Run: headless pygame with SDL's dummy video driver; simulated clock (each Clock.tick advances the game by its frame time, no real sleeping); random seed 0; keys injected as events and as key.get_pressed() state; no mouse input; restart key R tapped at the start of phases 3 and 4.
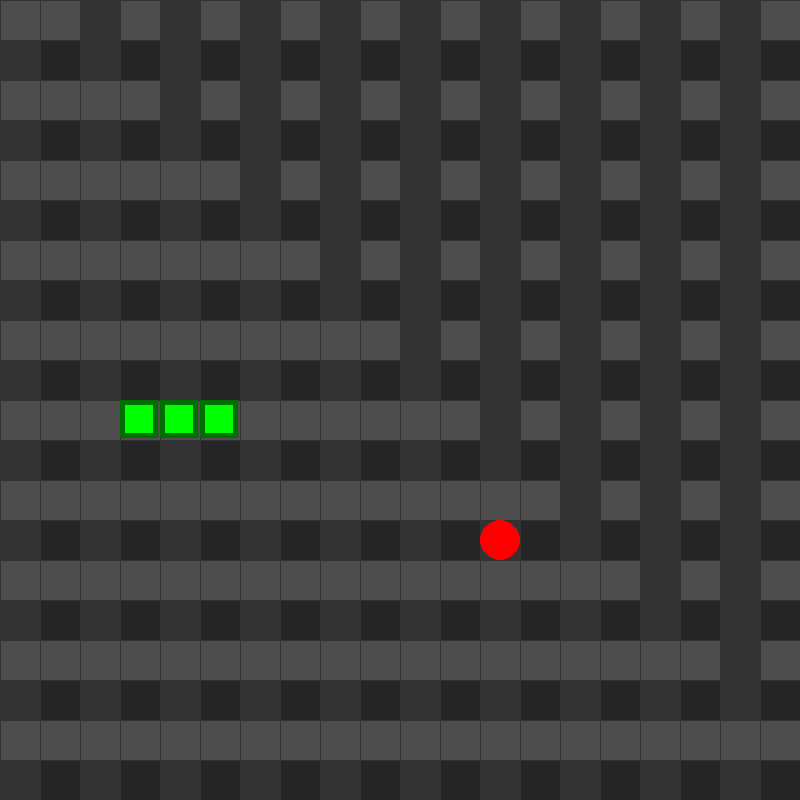
Frame 1 of 4 · flips 1–60 · no input
Frame 2 of 4 · flips 61–180 · tapped SPACE, RETURN · held RIGHT (→), D · screen unchanged from frame 1, image omitted
Frame 3 of 4 · flips 181–300 · tapped R · held DOWN (↓), S · screen unchanged from frame 2, image omitted
Frame 4 of 4 · flips 301–420 · tapped R · held LEFT (←), A, UP (↑), W · screen unchanged from frame 3, image omitted

The pygame program that drew these frames:

import pygame
import random
import time
from pygame.math import Vector2

############################## GLOBAL CONSTANSTS #########################
SCREEN_WIDTH = 1280 # currently no use
SCREEN_HEIGHT = 720 # currently no use
CELL_SIZE = 40      # Defines the cell size in terms of pixel //  Also defines the size the food and block size of snake
CELL_NUMBER = 20    # No. of blocks in the gird // i.e it will have CELL_NUMBER of blocks of size CELL_SIZE.    
# SO BASICALLY IF YOU WANT TO INCREASE THE SIZE OF GIRD CHANGE <CELL NUMBER> AND TO CHANGE THE SIZE OF SNAKE CHANGE <CELL SIZE>
# BUT IT WILL AFFECT THE SIZE OF GRID TOO



SNAKE_COLOR = (0, 255, 0) # GREEN
FOOD_COLOR = (255, 0, 0) # RED 
BACKGROUND = (38, 38, 38) # 1 shade of grey
COLOR_HORIZONTAL_FOR_GRID = pygame.Color(51, 51, 51)
COLOR_VERTICAL_FOR_GIRD = pygame.Color(77, 77, 77)



UPDATE_DELAY = 0.001  # while loop delay
UPDATE_RATE = 150     # event call rate
direction  = ((1, 0)) # INITIAL DIRECTION OF MOVEMENT
########################################################################## 


######################## GAME ELEMENTS ##################################

class Snake_class: # snake properties
    def __init__(self):
        self.snake_list = [Vector2(5,10), Vector2(4,10), Vector2(3,10)]
        

    def draw_snake(self):  
        for blocks in self.snake_list:
            self.xs = int(blocks.x * CELL_SIZE )
            self.ys = int(blocks.y *  CELL_SIZE)
            self.snake_pos = Vector2(self.xs, self.ys)
            self.snake = pygame.Rect((self.xs, self.ys, CELL_SIZE - 2, CELL_SIZE-2))

            pygame.draw.rect(main_game.screen, SNAKE_COLOR, self.snake)            # snake version 1 // Totally fill body
            pygame.draw.rect(main_game.screen, (0, 110, 0), self.snake, CELL_SIZE // 8)         # snake version 2 // body outlines only

    def snake_move(self):
        snake_copy = self.snake_list[:-1]
        snake_copy.insert(0, snake_copy[0] + Vector2(direction))
        self.snake_list = snake_copy

    def snake_grow(self):
        snake_copy = self.snake_list
        snake_copy.append(snake_copy[-1] + Vector2(direction))
        self.snake_list = snake_copy

        print(self.snake_list)
        print("Grew")

class Food: # chewables properties
    def __init__(self):
        self.food_eaten_counter = 0         # KEEPS TRACK OF FRUITS EATEN BY THE SNAKE
        self.randomize() 
       

    def draw_food(self):
        self.food =  pygame.Rect((self.f_x * CELL_SIZE, self.f_y * CELL_SIZE, CELL_SIZE, CELL_SIZE))
        pygame.draw.ellipse(main_game.screen, FOOD_COLOR, self.food)

    def randomize(self): # randomizing food co0rdinates
        self.f_x = random.randint(0, (CELL_NUMBER - 1))
        self.f_y = random.randint(0, (CELL_NUMBER - 1))
        self.food_pos = Vector2(self.f_x, self.f_y)

class Main: # main calls
    def __init__(self):
        self.class_initialization()

    def class_initialization(self):
        self.clock = pygame.time.Clock()
        self.done = True  # while loop condition
        self.screen = pygame.display.set_mode((CELL_SIZE * CELL_NUMBER, CELL_NUMBER* CELL_SIZE)) # main screen draw function
        self.new_snake = Snake_class() # snake class object
        self.food = Food() # food class object

    def final_draw(self): # final snake and food draw calls
        self.screen.fill(BACKGROUND)   # background colour
        self.draw_grid_with_strips()
        self.draw_grid_with_lines()
        self.new_snake.draw_snake()
        self.food.draw_food()
        pygame.display.update()

    def interact(self): # snake and food interaction
        if self.food.food_pos == self.new_snake.snake_list[0]:
            self.food.food_eaten_counter += 1
            print(f'{self.food.food_eaten_counter} fruits consumed')
            print("smash")
            self.food.randomize()
            self.food.draw_food()

            #if (self.food.food_eaten_counter % 5 == 0): # SNAKE GROWS ONLY AFTER EATING 5 FRUITS
            self.new_snake.snake_grow() # snake-Complan condition

    def update(self):
        self.new_snake.snake_move()
        self.interact()
        self.snake_5StagesOfGrief() # kys condition
        #self.snake_being_limitless() # PUNISH THE SNAKE FOR GOING " TADDI PARR "
        self.snake_will_be_limitless() # SNAKE IS TRICKED TO " TADDI PARR "


    def draw_grid_with_strips(self):

        

        for x in range(0, CELL_NUMBER* CELL_SIZE, CELL_SIZE*2):
            #for y in range(0, CELL_NUMBER* CELL_SIZE, CELL_SIZE):

            # rect = pygame.Rect(left, top, width, height)
            self.grid_horizontal =  pygame.Rect((x, 0, CELL_SIZE, CELL_SIZE * CELL_NUMBER))
            pygame.draw.rect(self.screen, COLOR_HORIZONTAL_FOR_GRID, self.grid_horizontal)

            self.grid_vertical =  pygame.Rect((0, x, CELL_SIZE * CELL_NUMBER, CELL_SIZE))
            pygame.draw.rect(self.screen, COLOR_VERTICAL_FOR_GIRD, self.grid_vertical)

            

    def draw_grid_with_lines(self): # GRID USING LINES

        for x in range(0, CELL_NUMBER * CELL_SIZE, CELL_SIZE):

            # pygame.draw.line(surface, color, start_pos, end_pos, width=1)
            pygame.draw.line(self.screen, (50, 50, 50), (x, 0), (x, CELL_NUMBER * CELL_SIZE), width= 1)

        for y in range(0, CELL_NUMBER * CELL_SIZE, CELL_SIZE):
            pygame.draw.line(self.screen, (50, 50, 50), (0, y), (CELL_NUMBER * CELL_SIZE, y), width= 1)


    

    def game_over(self):
        
        main_game.message()
        time.sleep(0.01)
        pygame.quit()     
            
    def snake_5StagesOfGrief(self):
        
        for block in main_game.new_snake.snake_list[1:]:
            if block == main_game.new_snake.snake_list[0]:
                main_game.game_over()   
            
    def snake_being_limitless(self):
        if (main_game.new_snake.snake_list[0].x <= -1 or main_game.new_snake.snake_list[0].x >= 20) or (main_game.new_snake.snake_list[0].y <= -1 or main_game.new_snake.snake_list[0].y >= 20) :
            main_game.game_over()

    def snake_will_be_limitless(self):     
        head = main_game.new_snake.snake_list[0]
        if head.x < 0:
            head.x = CELL_NUMBER - 1
        elif head.x >= CELL_NUMBER:
            head.x = 0
        elif head.y < 0:
            head.y = CELL_NUMBER - 1
        elif head.y >= CELL_NUMBER:
            head.y = 0


    def message(self):
        self.text = "get better kidddddddd"
        self.text_font = pygame.font.SysFont("Arial", 30)
        self.text_col = (255, 0, 255)
        self.img = self.text_font.render(self.text, True, self.text_col)
        self.screen.blit(self.img, ( 400, 400 ))


    def restart(self):
        self.class_initialization()
        self.game_over = False  # Reset the game_over flag


    def game_loop(self):
        global direction
        while self.done:  # Game Loop

            
            self.clock.tick(60)
            self.final_draw()
                        
                        
            ############################################## MOVEMENT #############################################################################

            moved = False  # Flag to track if the snake has already moved in the current frame

            if not moved:
                self.new_snake.snake.move_ip(direction)  # Move the snake

            key = pygame.key.get_pressed() # Key inputs

            if key[pygame.K_a] and direction != (1, 0): # Make sures the snake dont move in opposite direction
                direction = (-1, 0)
            elif key[pygame.K_d] and direction != (-1, 0):
                direction = (1, 0)
            elif key[pygame.K_s] and direction != (0, -1):
                direction = (0, 1)
            elif key[pygame.K_w] and direction != (0, 1):
                direction = (0, -1)

            elif key[pygame.K_q]:                    # QUIT GAME
                self.game_over()
                
            elif key[pygame.K_r]:                    # RESTART GAME
                self.restart_game()

            if not moved:
                self.new_snake.snake.move_ip(direction)  
                moved = True  # Set to True

            #############################################################################################################     


            for event in pygame.event.get():  
                if event.type == pygame.QUIT:  
                    self.done = False
                                
                if event.type == screen_update:
                    self.update()

            

            pygame.display.flip()  

            #time.sleep(UPDATE_DELAY)

        pygame.quit()


    def start_game(self):
        self.game_over_state = False

        while not self.game_over:
            self.final_draw()

            for event in pygame.event.get():
                if event.type == pygame.QUIT:
                    self.game_over_state = True
                elif event.type == screen_update:
                    self.update()

            pygame.time.delay(UPDATE_RATE)

        pygame.quit()


    def restart_game(self):            # new restart moduel
        pygame.init()
        self.new_snake = Snake_class()
        self.food = Food()
        self.start_game()

#############################################################################################################################

pygame.init() # PYgame lib. initialization

main_game = Main() # main objects  



screen_update = pygame.USEREVENT 

pygame.time.set_timer(screen_update, UPDATE_RATE )

########################################################################################################################################
main_game.game_loop()
    
